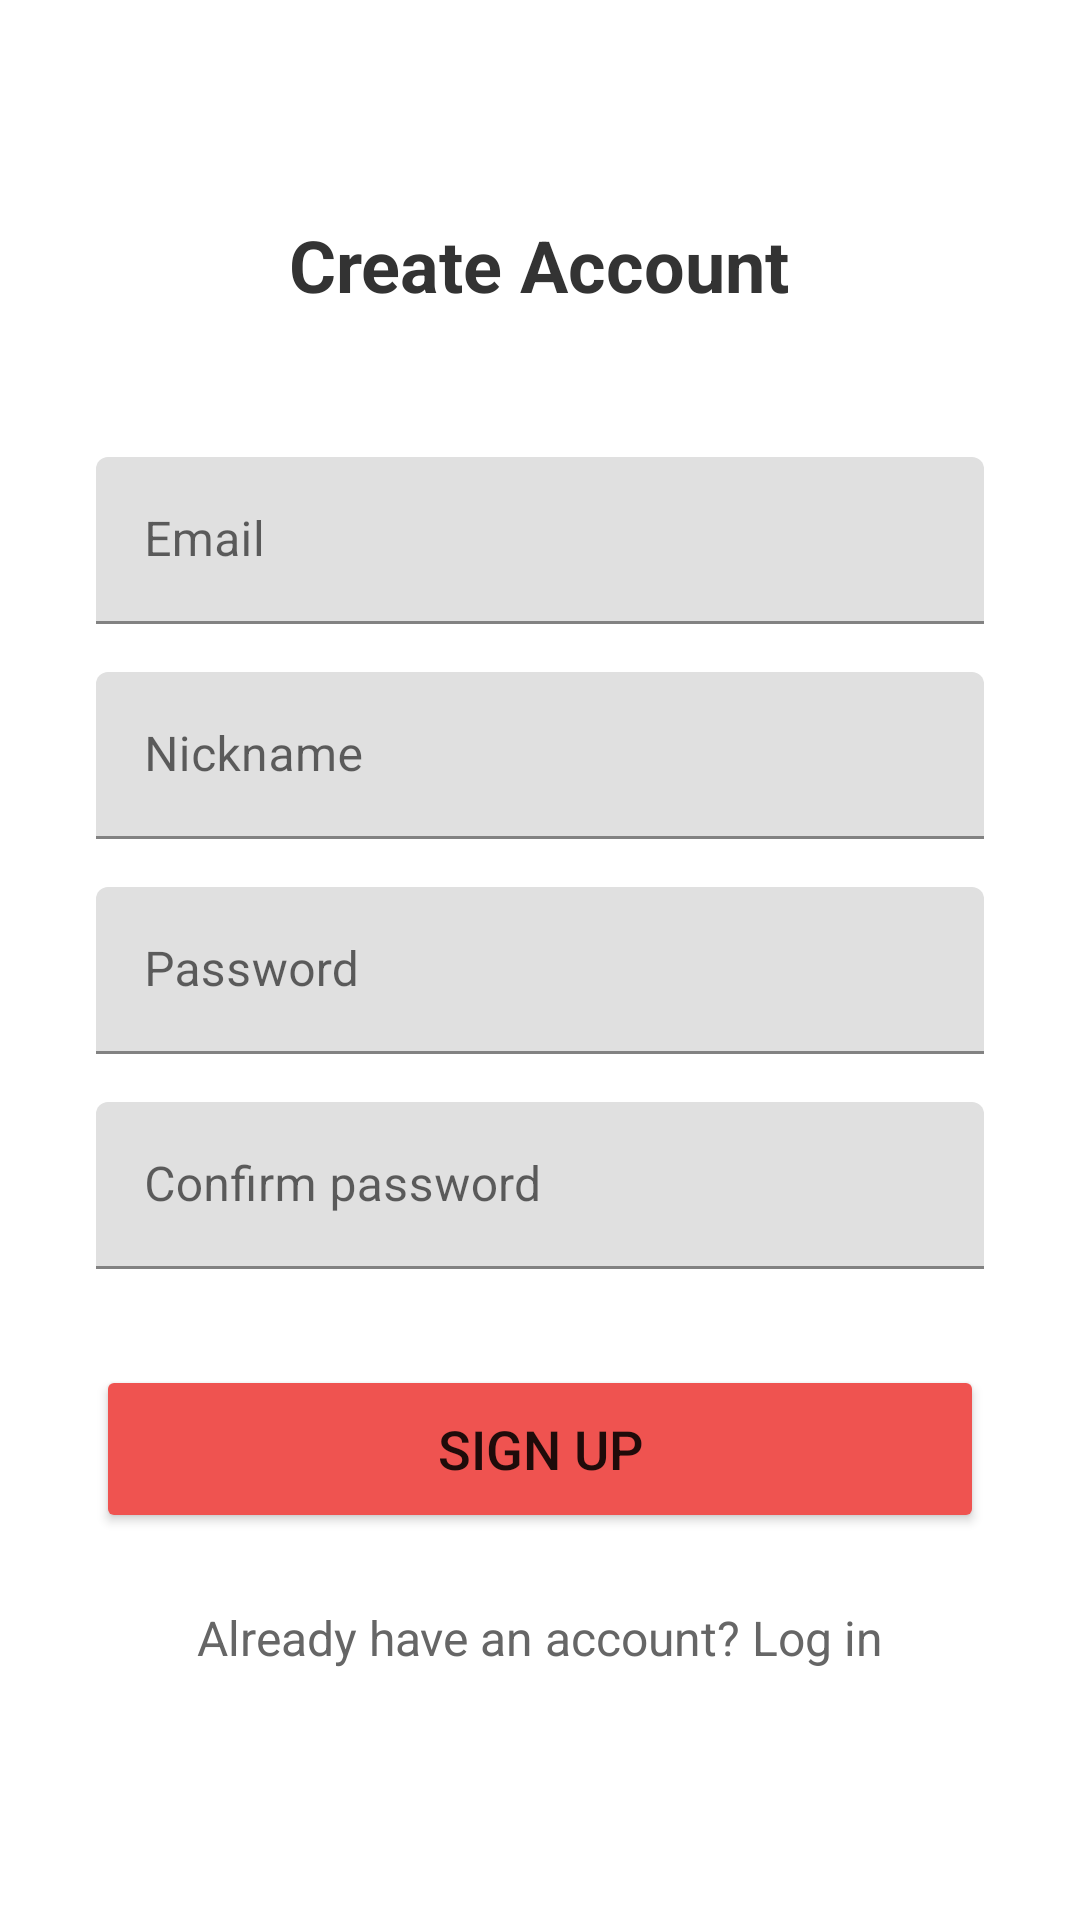

The Android layout XML behind this screen, and the referenced resources:
<!-- AndroidManifest.xml: application theme Theme.FindMyCar -->
<!-- res/layout/activity_register.xml -->
<?xml version="1.0" encoding="utf-8"?>
<LinearLayout xmlns:android="http://schemas.android.com/apk/res/android"
    android:layout_width="match_parent"
    android:layout_height="match_parent"
    android:orientation="vertical"
    android:padding="32dp"
    android:gravity="center_horizontal"
    android:background="@android:color/white">

    <TextView
        android:layout_width="wrap_content"
        android:layout_height="wrap_content"
        android:text="Create Account"
        android:textSize="24sp"
        android:textStyle="bold"
        android:textColor="#333333"
        android:layout_marginBottom="48dp"
        android:layout_marginTop="40dp"/>

    <com.google.android.material.textfield.TextInputLayout
        android:layout_width="match_parent"
        android:layout_height="wrap_content"
        android:hint="Email"
        android:layout_marginBottom="16dp">
        <com.google.android.material.textfield.TextInputEditText
            android:id="@+id/et_reg_email"
            android:layout_width="match_parent"
            android:layout_height="wrap_content"
            android:inputType="textEmailAddress"/>
    </com.google.android.material.textfield.TextInputLayout>

    <com.google.android.material.textfield.TextInputLayout
        android:layout_width="match_parent"
        android:layout_height="wrap_content"
        android:hint="Nickname"
        android:layout_marginBottom="16dp">
        <com.google.android.material.textfield.TextInputEditText
            android:id="@+id/et_reg_nickname"
            android:layout_width="match_parent"
            android:layout_height="wrap_content"
            android:inputType="textPersonName"/>
    </com.google.android.material.textfield.TextInputLayout>

    <com.google.android.material.textfield.TextInputLayout
        android:layout_width="match_parent"
        android:layout_height="wrap_content"
        android:hint="Password"
        android:layout_marginBottom="16dp">
        <com.google.android.material.textfield.TextInputEditText
            android:id="@+id/et_reg_password"
            android:layout_width="match_parent"
            android:layout_height="wrap_content"
            android:inputType="textPassword"/>
    </com.google.android.material.textfield.TextInputLayout>

    <com.google.android.material.textfield.TextInputLayout
        android:layout_width="match_parent"
        android:layout_height="wrap_content"
        android:hint="Confirm password"
        android:layout_marginBottom="32dp">
        <com.google.android.material.textfield.TextInputEditText
            android:id="@+id/et_reg_confirm_password"
            android:layout_width="match_parent"
            android:layout_height="wrap_content"
            android:inputType="textPassword"/>
    </com.google.android.material.textfield.TextInputLayout>

    <Button
        android:id="@+id/btn_register"
        android:layout_width="match_parent"
        android:layout_height="56dp"
        android:text="Sign up"
        android:textSize="18sp"
        android:backgroundTint="?attr/colorPrimary"/>

    <TextView
        android:id="@+id/tv_back_to_login"
        android:layout_width="wrap_content"
        android:layout_height="wrap_content"
        android:layout_marginTop="24dp"
        android:text="Already have an account? Log in"
        android:textColor="#666666"
        android:textSize="16sp"/>

</LinearLayout>
<!-- resources referenced by this layout -->
<resources>
  <style name="Theme.FindMyCar" parent="Theme.MaterialComponents.DayNight.NoActionBar">
  
          <item name="colorPrimary">#EF5350</item>
          <item name="colorPrimaryVariant">#D32F2F</item>
          <item name="colorOnPrimary">@color/black</item>
  
          <item name="colorSecondary">@color/teal_200</item>
          <item name="colorSecondaryVariant">@color/teal_700</item>
          <item name="colorOnSecondary">@color/black</item>
  
          <item name="android:statusBarColor">?attr/colorPrimaryVariant</item>
  
      </style>
  <color name="black">#FF000000</color>
  <color name="teal_200">#FF03DAC5</color>
  <color name="teal_700">#FF018786</color>
</resources>
